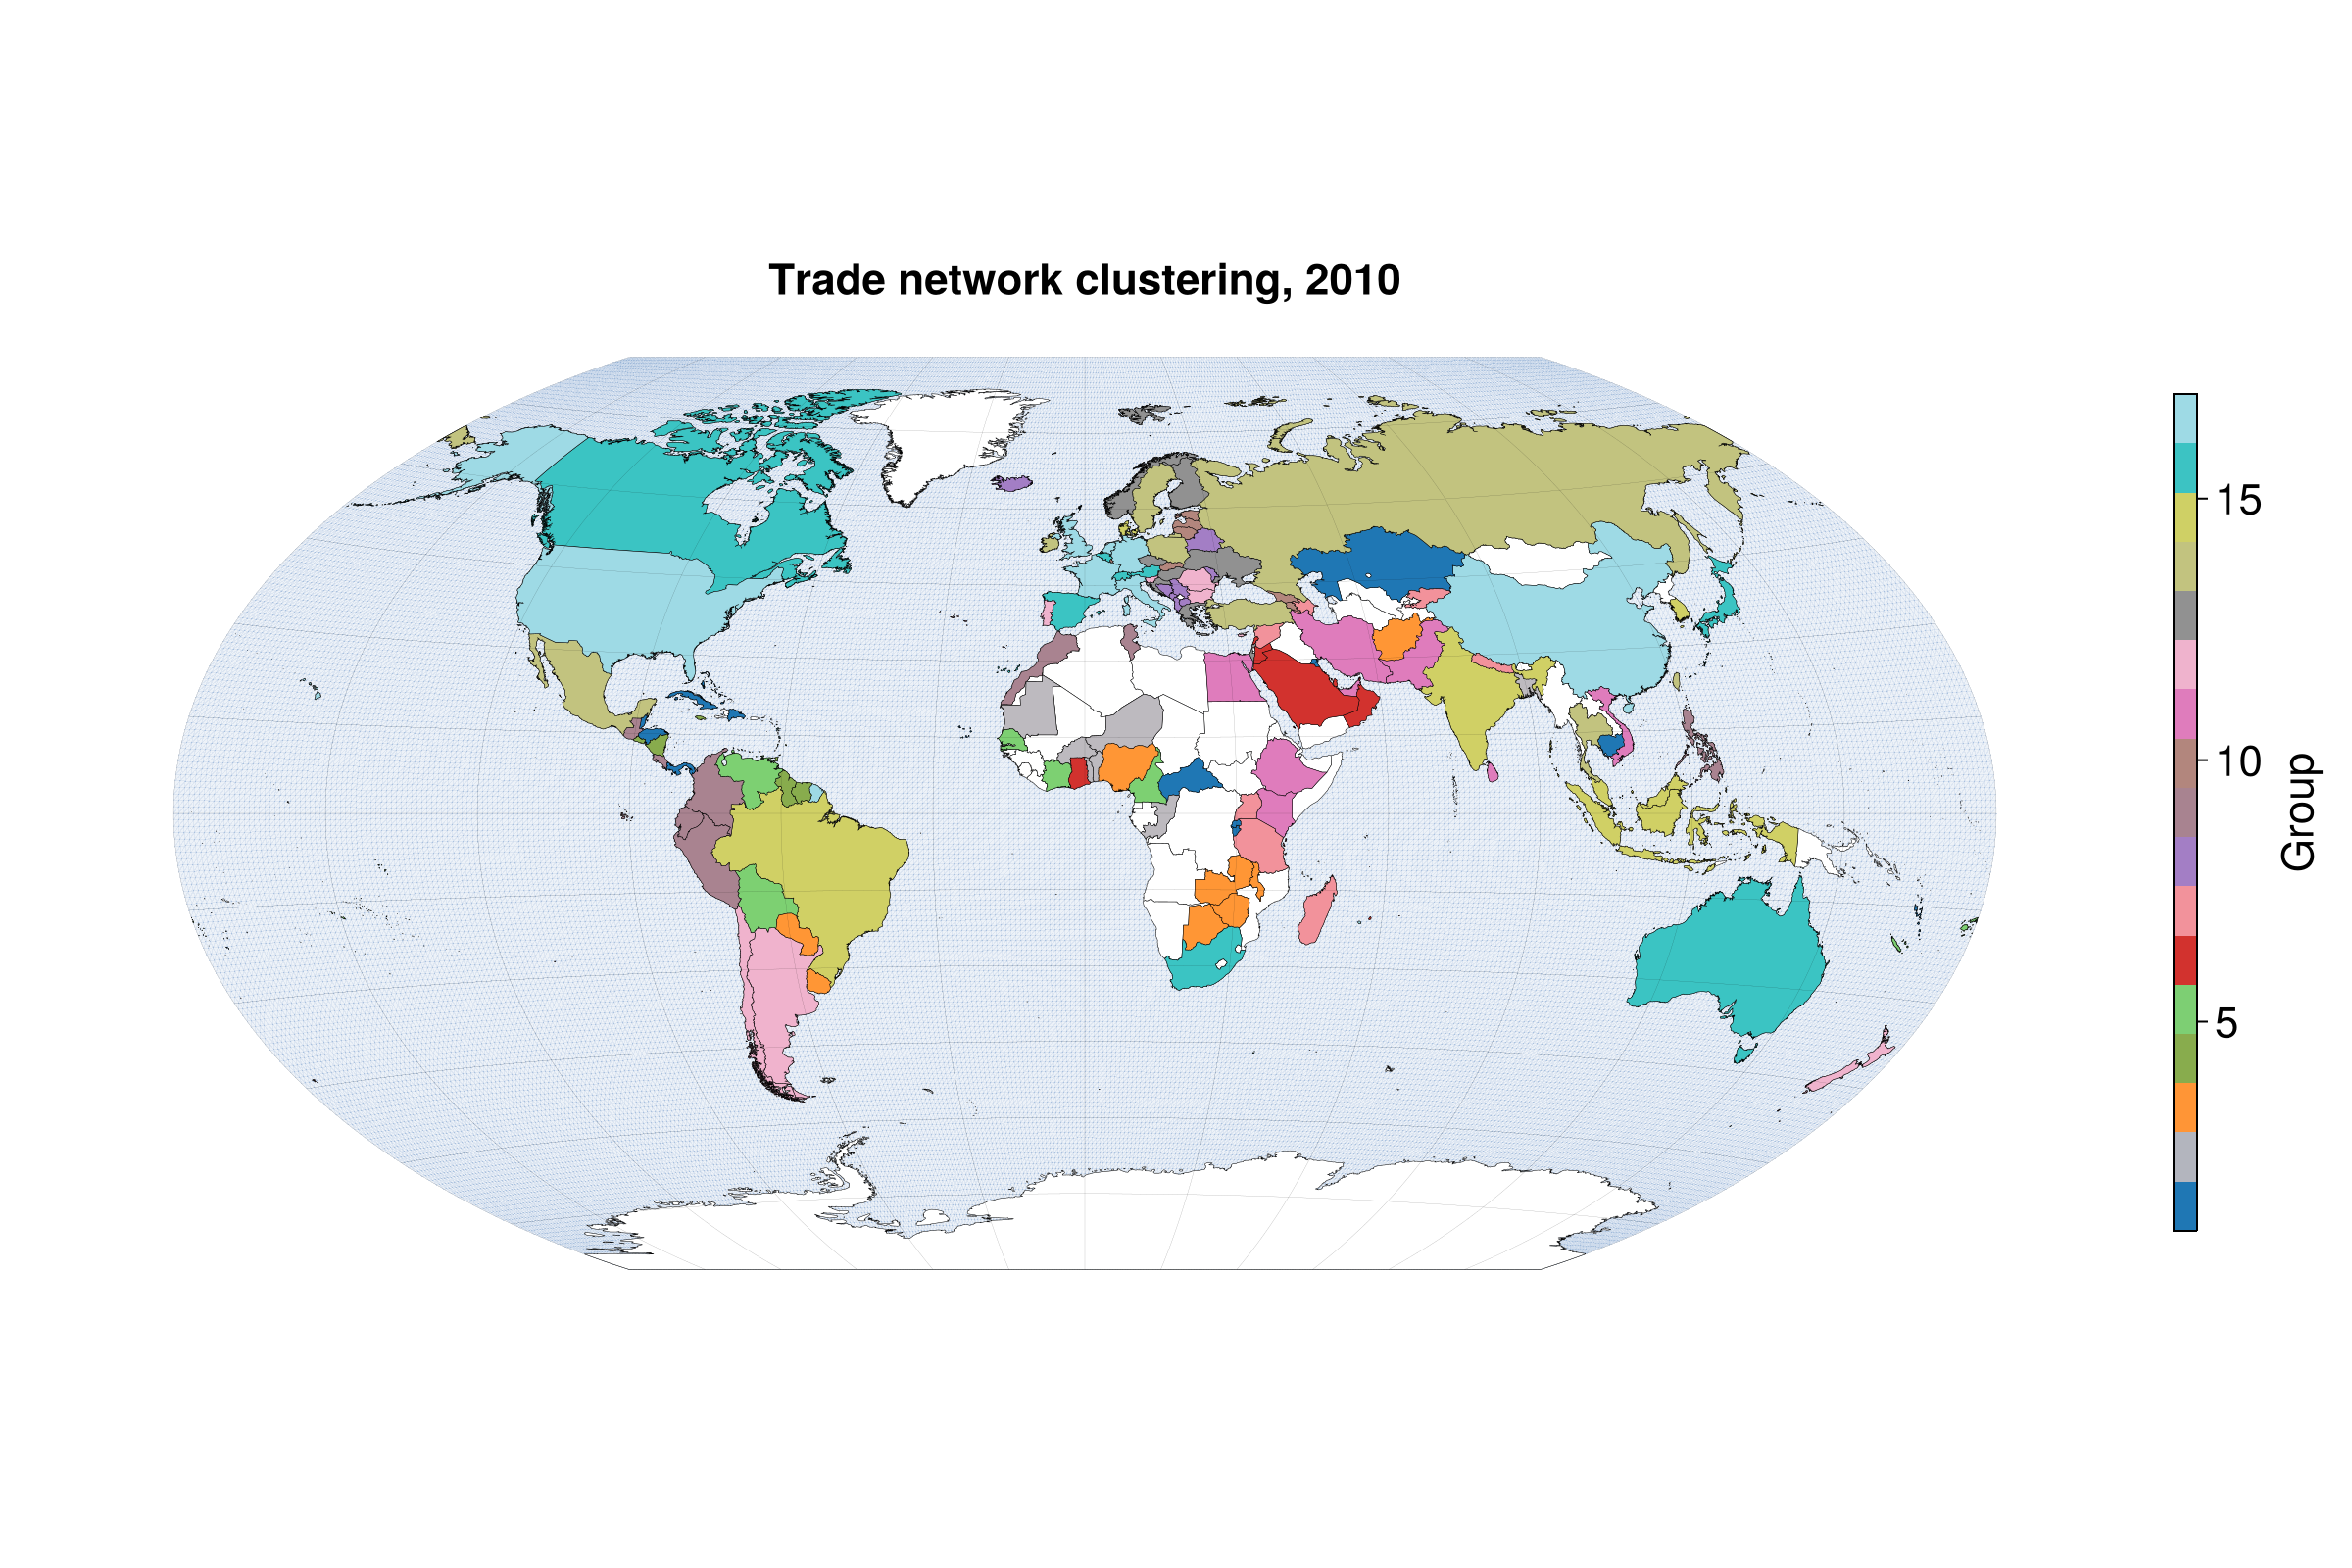

The script that saved this image:
using NetworkHistogram, Statistics
using Plots
using DataFrames, Countries
using Makie, CairoMakie, GeoMakie
import Downloads
using GeoMakie.GeoJSON
using GeometryBasics
using GeoMakie.GeoInterface

include("utils.jl")

data_dir = joinpath(@__DIR__, "../data/FAO_Multiplex_Trade/Dataset/")
path_to_data = joinpath(data_dir, "fao_trade_multiplex.edges")
path_to_layer_names = joinpath(data_dir, "fao_trade_layers.txt")
path_to_node_names = joinpath(data_dir, "fao_trade_nodes.txt")

# Load the data
n_all = 214
max_edges_per_layer = n_all * (n_all - 1) ÷ 2
num_layers = 364
A_all = Array{Int}(undef, n_all, n_all, num_layers)
A_weights_all = Array{Float64}(undef, n_all, n_all, num_layers)
for i in 1:n_all
    for j in 1:n_all
        A_all[i, j, :] .= zeros(Int, num_layers)
    end
end


list_names_all = Vector{String}(undef, num_layers)
for (i, line) in enumerate(readlines(path_to_layer_names))
    if i > 1
        num, name = split(line, ' ')
        list_names_all[i - 1] = name
    end
end

node_names_all = Vector{String}(undef, n_all)
for (i, line) in enumerate(readlines(path_to_node_names))
    if i == 1
        continue
    end
    num, name = split(line, ' ')
    name = replace(name, "_" => " ")
    node_names_all[i-1] = name
end

for line in readlines(path_to_data)
    layer, i, j, weight = split(line, ' ')
    i = parse(Int, i)
    j = parse(Int, j)
    layer = parse(Int, layer)
    weight = parse(Float64, weight)
    if i != j && weight > 0
        A_all[i, j, layer] = 1
        A_all[j, i, layer] = 1
        A_weights_all[i, j, layer] = weight
        A_weights_all[j, i, layer] = weight
    end
end


# preprocessing as in "Latent space models for multiplex networks"
layers_dense = findall(vec(sum(A_all, dims = (1, 2))) ./ (max_edges_per_layer * 2) .≥ 0.1)
A_layers = A_all[:,:,layers_dense]

nodes_dense = findall(vec(sum(A_layers, dims = (2, 3))) .≥
                      5 * size(A_layers, 3))
nodes_dense = filter(x -> x != 93, nodes_dense) # remove the node 93: unspecified country

picked_layer = nothing
if !isnothing(picked_layer)
    nodes_dense = filter( x -> sum(A_layers[x, :, picked_layer]) > 0, nodes_dense)
    layers_dense = picked_layer
end

A = A_all[nodes_dense, nodes_dense, layers_dense]
A_weights = A_weights_all[nodes_dense, nodes_dense, layers_dense]
list_names = list_names_all[layers_dense]
node_names = node_names_all[nodes_dense]
n = size(A, 1)




# fit the model
estimator, history = graphhist(A;
    starting_assignment_rule = EigenStart(),
    maxitr = Int(1e8),
    stop_rule = PreviousBestValue(10000))
#display(plot(history.history))


best_smoothed, bic_values = NetworkHistogram.get_best_smoothed_estimator(estimator, A)

#estimated = estimator
estimated = best_smoothed

moments, indices = NetworkHistogram.get_moment_representation(estimated)



permutation = sortperm(estimated.node_labels)

#get parameters matrices permuted
P = zeros(n,n, size(moments,3))
for i in 1:size(moments,3)
    P[:,:,i] = get_p_matrix(moments[:,:,i], estimated.node_labels)
end
A_permuted = A[permutation, permutation, :]
P_permuted = P[permutation, permutation, :]


function plot_pairs_adjacency_probs(A,P)
    p_networks = []
    p_probs = []
    for i in 1:size(A, 3)
        plot_graph = Plots.heatmap(
            A[:, :, i], clims = (0, 1), legend = :none,
            xformatter = _ -> "",
            yformatter = _ -> "")
        plot_probs = Plots.heatmap(
            P[:, :, i], clims = (0, 1), legend = :none,
            xformatter = _ -> "",
            yformatter = _ -> "")
        push!(p_networks, plot_graph)
        push!(p_probs, plot_probs)
        #display(plot(plot_graph, plot_probs, layout = (1, 2),
        #    size = (800, 400), bottom_margin = 4Plots.mm))
    end
    return p_networks, p_probs
end


plot_networks, plot_probs = plot_pairs_adjacency_probs(A,P)
plot_networks_permuted, plot_probs_permuted = plot_pairs_adjacency_probs(A_permuted,P_permuted)


for i in 1:size(A, 3)
    display(Plots.plot(plot_networks_permuted[i],
                plot_probs_permuted[i], layout = (1, 2),
            size = (800, 400), bottom_margin = 4Plots.mm, suptitle = list_names[i]))
end

##

n_groups = length(unique(estimated.node_labels))
for group in sort(unique(estimated.node_labels))
    println("Group $group")
    println(node_names[findall(estimated.node_labels .== group)])
end


df_all_countries = DataFrame(all_countries())
labels_not_found = Dict([
    "China, Hong Kong SAR" => "Hong Kong",
    "China, mainland" => "China",
    "China, Taiwan Province of" => "Taiwan, Province of China",
    "Iran (Islamic Republic of)" => "Iran, Islamic Republic of",
    "Republic of Korea" => "Korea, Republic of",
    "United States of America" => "United States",
    "CÃ´te d'Ivoire" => "Côte d'Ivoire",
    "Czech Republic" => "Czechia",
    "Republic of Moldova" => "Moldova, Republic of",
    "The former Yugoslav Republic of Macedonia" => "North Macedonia",
    "Venezuela (Bolivarian Republic of)" => "Venezuela, Bolivarian Republic of",
    "Bolivia (Plurinational State of)" => "Bolivia, Plurinational State of",
    "United Republic of Tanzania" => "Tanzania, United Republic of",
    "China, Macao SAR" => "Macao",
    "Turkey" => "Türkiye"
]
)

for name in node_names
    if name ∉ df_all_countries.name
        println(name)
        println(labels_not_found[name])
    end
end

nodes_name_common = replace.(node_names, labels_not_found...)
@assert length(nodes_name_common[(!in).(nodes_name_common, Ref(df_all_countries.name))]) ==0



country_codes = [df_all_countries[df_all_countries.name .== name, :].alpha3[1] for name in nodes_name_common]


using CSV
df_more_info = DataFrame(CSV.File(joinpath(
    @__DIR__, "../data/FAO_Multiplex_Trade/country-codes.csv")))
continents = Vector{String}(undef, length(country_codes))
for (i, code) in enumerate(country_codes)
    if code ∈ df_more_info.var"ISO3166-1-Alpha-3"
        index = findfirst(x -> x .== code, skipmissing(df_more_info.var"ISO3166-1-Alpha-3"))
        continents[i] = df_more_info[index, :Continent]
    else
        println("Code $code not found")
        continents[i] = "Unknown"
    end
end

continents
country_cluster = estimated.node_labels

##
#plot the trade network by sorting wrt to continent
node_ordering_continent = sortperm(continents)
plot_networks_continent, plot_probs_continents = plot_pairs_adjacency_probs(
    A[node_ordering_continent,node_ordering_continent,:], P[node_ordering_continent,node_ordering_continent,:])

#now sort by degree inside each continent

white_lines = []
node_labels_continent = estimated.node_labels[node_ordering_continent]
sorted_continents = continents[node_ordering_continent]
previous = sorted_continents[1]
for (index, label) in enumerate(sorted_continents[2:end])
    if label != previous
        push!(white_lines, index)
    end
    previous = label
end

for plot_sequence in [plot_networks_continent, plot_probs_continents]
    for plot_inter in plot_sequence
        for line in white_lines
            Plots.plot!(plot_inter, [line, line], [0, n], color = :white, linewidth = 1)
            Plots.plot!(plot_inter, [0, n], [line, line], color = :white, linewidth = 1)
            Plots.plot!(plot_inter, xlims = (0.5, n + 0.5), ylims = (0.5, n + 0.5))
        end
    end
end

for i in 1:size(A, 3)
    display(Plots.plot(plot_networks_continent[i],
        plot_probs_continents[i], layout = (1, 2),
        size = (800, 400), bottom_margin = 4Plots.mm, suptitle = list_names[i]))
end


##

# Plot countries based on clustering

worldCountries = GeoJSON.read(read(
    Downloads.download("https://raw.githubusercontent.com/datasets/geo-countries/master/data/countries.geojson"),
    String))


lons = -180:180
lats = -90:90
field = [exp(cosd(l)) + 3(y / 90) for l in lons, y in lats]
#field = [0 for l in lons, y in lats]

fig = Figure(size = (1200, 800), fontsize = 22)
#colorscheme = :Paired_12
colorscheme = :tab20

ax = GeoAxis(
    fig[1, 1];
    dest = "+proj=wintri",
    title = "Trade network clustering, 2010",
    tellheight = false,
    yticklabelsvisible = false,
    xticklabelsvisible = false,
    xgridwidth = 0.1, ygridwidth = 0.1)

# add blue image for background (ocean)
hm1 = Makie.surface!(ax, lons, lats, (x,y)->0; shading = NoShading,
    colormap = :oslo, alpha = 0.1, colorange = (-2, 6))
Makie.translate!(hm1, 0, 0, -10)

poly!(
    ax, worldCountries;
    color = :white,
    strokecolor = :black,
    strokewidth = 0.25
)

countries_to_plot = filter(x -> x.ISO_A3 ∈ country_codes, worldCountries.features)
colors =  ones(Int,length(countries_to_plot))
for i in eachindex(countries_to_plot)
    country_code = countries_to_plot[i].ISO_A3
    colors[i] = country_cluster[findfirst(country_codes .== country_code)][1]
end

hm2 = poly!(
    ax, GeoJSON.FeatureCollection(features=countries_to_plot);
    color = colors,
    colormap = Reverse(colorscheme),
    strokecolor = :black,
    strokewidth = 0.25
)
cb = Colorbar(fig[1, 2]; colorrange = (1, n_groups),
    colormap = cgrad(colorscheme, n_groups, categorical = true),
    label = "Group", height = Relative(0.65))
save("experiments/trade_networks.png", fig, px_per_unit = 2)
fig
